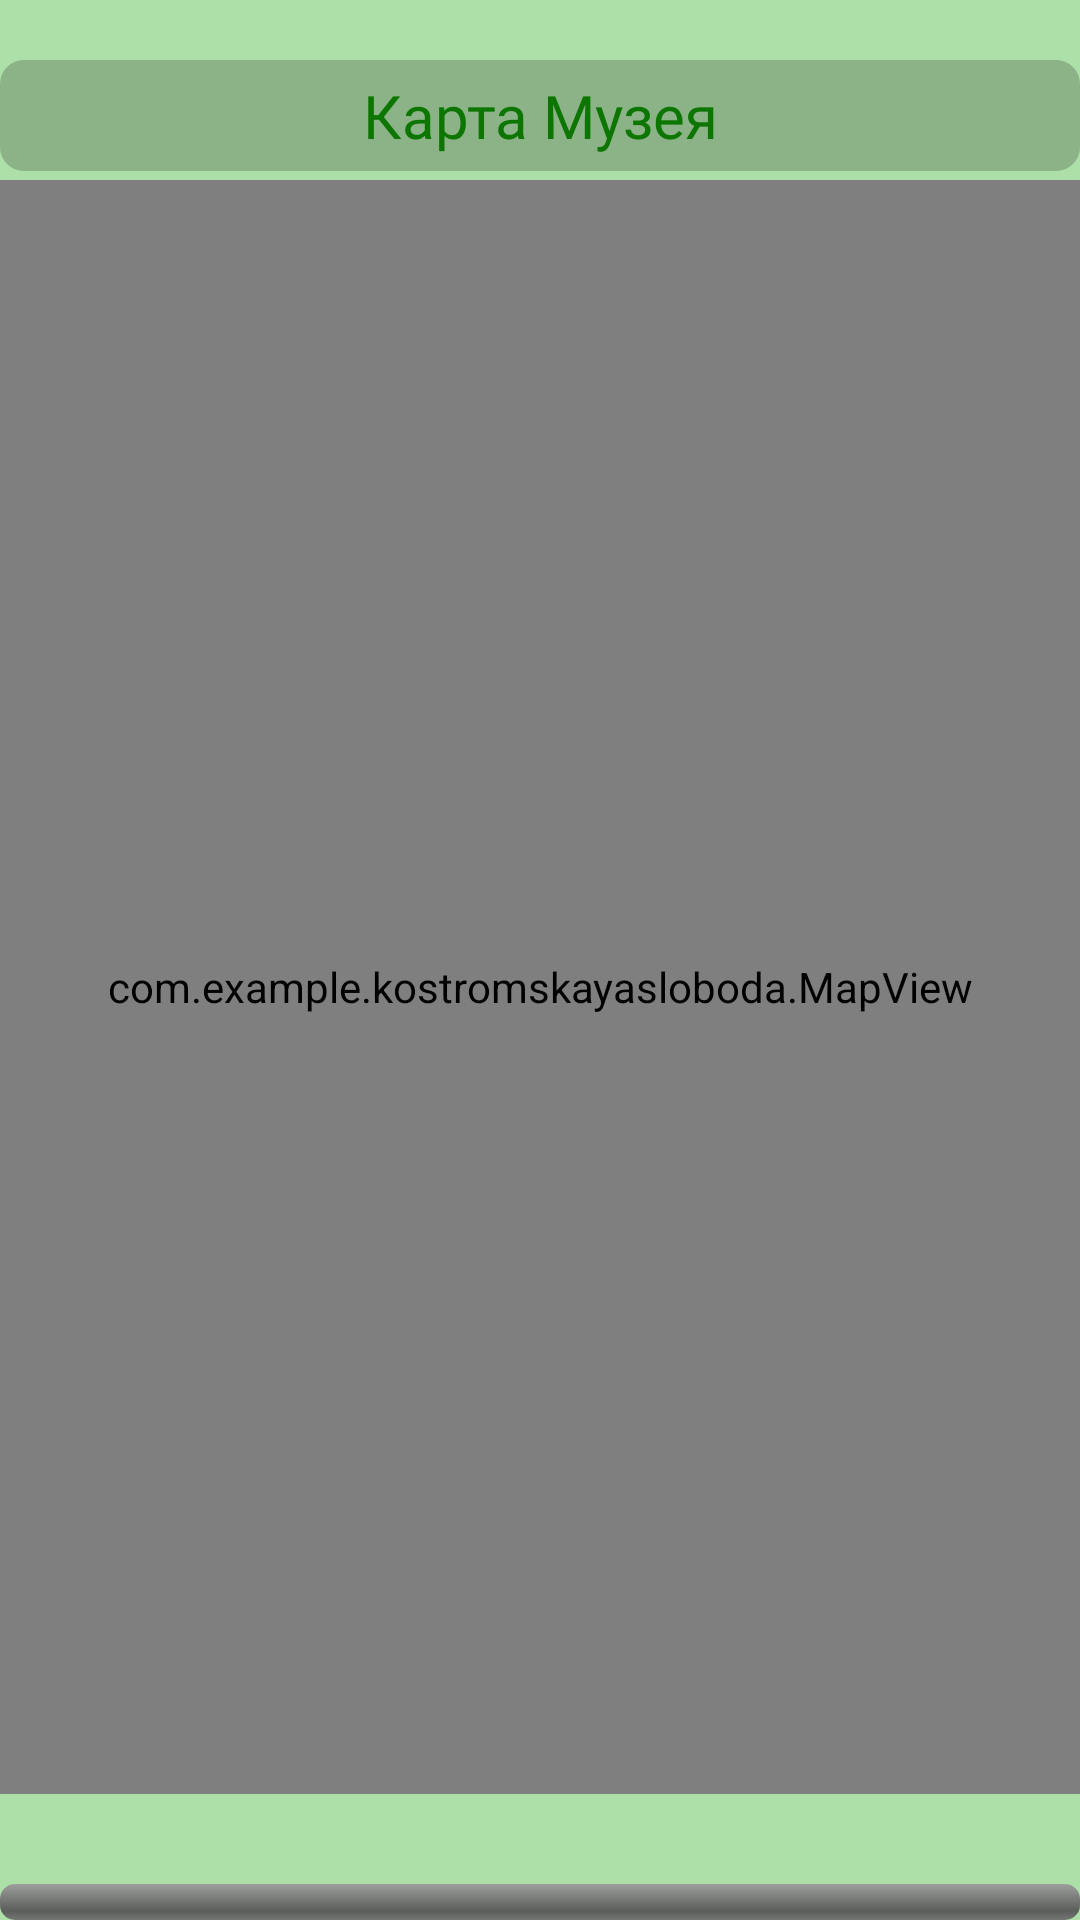

Layout XML and referenced resources for this Android screen:
<!-- AndroidManifest.xml: application theme Theme.KostromskayaSloboda -->
<!-- res/layout/map_activity.xml -->
<?xml version="1.0" encoding="utf-8"?>
<FrameLayout xmlns:android="http://schemas.android.com/apk/res/android"
    android:layout_width="match_parent"
    android:layout_height="match_parent"
    android:paddingTop="20dp"
    android:background="#ADDFA8">
    <LinearLayout
        android:layout_width="match_parent"
        android:layout_height="match_parent"
        android:orientation="vertical">
        <TextView
            android:layout_width="match_parent"
            android:layout_height="wrap_content"
            android:text="Карта Музея"
            style="@style/TextBlocks"
            android:textSize="20sp"
            android:gravity="center"/>

        <com.example.kostromskayasloboda.MapView
            android:id="@+id/mapView"
            android:layout_width="match_parent"
            android:layout_height="538dp"
            android:layout_marginTop="3dp"/>

        <ProgressBar
            android:id="@+id/progressBar"
            style="@android:style/Widget.ProgressBar.Horizontal"
            android:layout_width="match_parent"
            android:layout_height="wrap_content"
            android:layout_marginTop="30dp"
            android:max="100"
            android:progress="0"
            android:progressTint="#DB651F"
            android:backgroundTint="#52000000"/>
        <TextView
            android:layout_width="match_parent"
            android:layout_height="wrap_content"
            android:text="Найдено"
            style="@style/OrangeTextBlocksWithoutBackground"
            android:gravity="center"/>
        <LinearLayout
            android:layout_width="match_parent"
            android:layout_height="wrap_content"
            android:orientation="horizontal">
        <TextView
            android:layout_width="match_parent"
            android:layout_height="match_parent"
            android:id="@+id/count"
            android:text="0 из 9"
            style="@style/OrangeTextBlocksWithoutBackground"
            android:gravity="center"/>

        </LinearLayout>
    </LinearLayout>


</FrameLayout>
<!-- resources referenced by this layout -->
<resources>
  <style name="TextBlocks">
          <item name="android:background">@drawable/rounded_background</item>
          <item name="android:textColor">#0C7600</item>
          <item name="android:padding">5dp</item>
          <item name="android:fontFamily">@font/montserrat_bold</item>
          <item name="android:gravity">center</item>
  
      </style>
  <style name="Theme.KostromskayaSloboda" parent="Base.Theme.KostromskayaSloboda" />
  <!-- drawable rounded_background (drawable) -->
  <shape xmlns:android="http://schemas.android.com/apk/res/android"
      android:shape="rectangle">
      <solid android:color="#33000000" /> 
      <corners android:radius="8dp" />
  </shape>
  <style name="Base.Theme.KostromskayaSloboda" parent="Theme.Material3.DayNight.NoActionBar">
          
          
      </style>
</resources>
